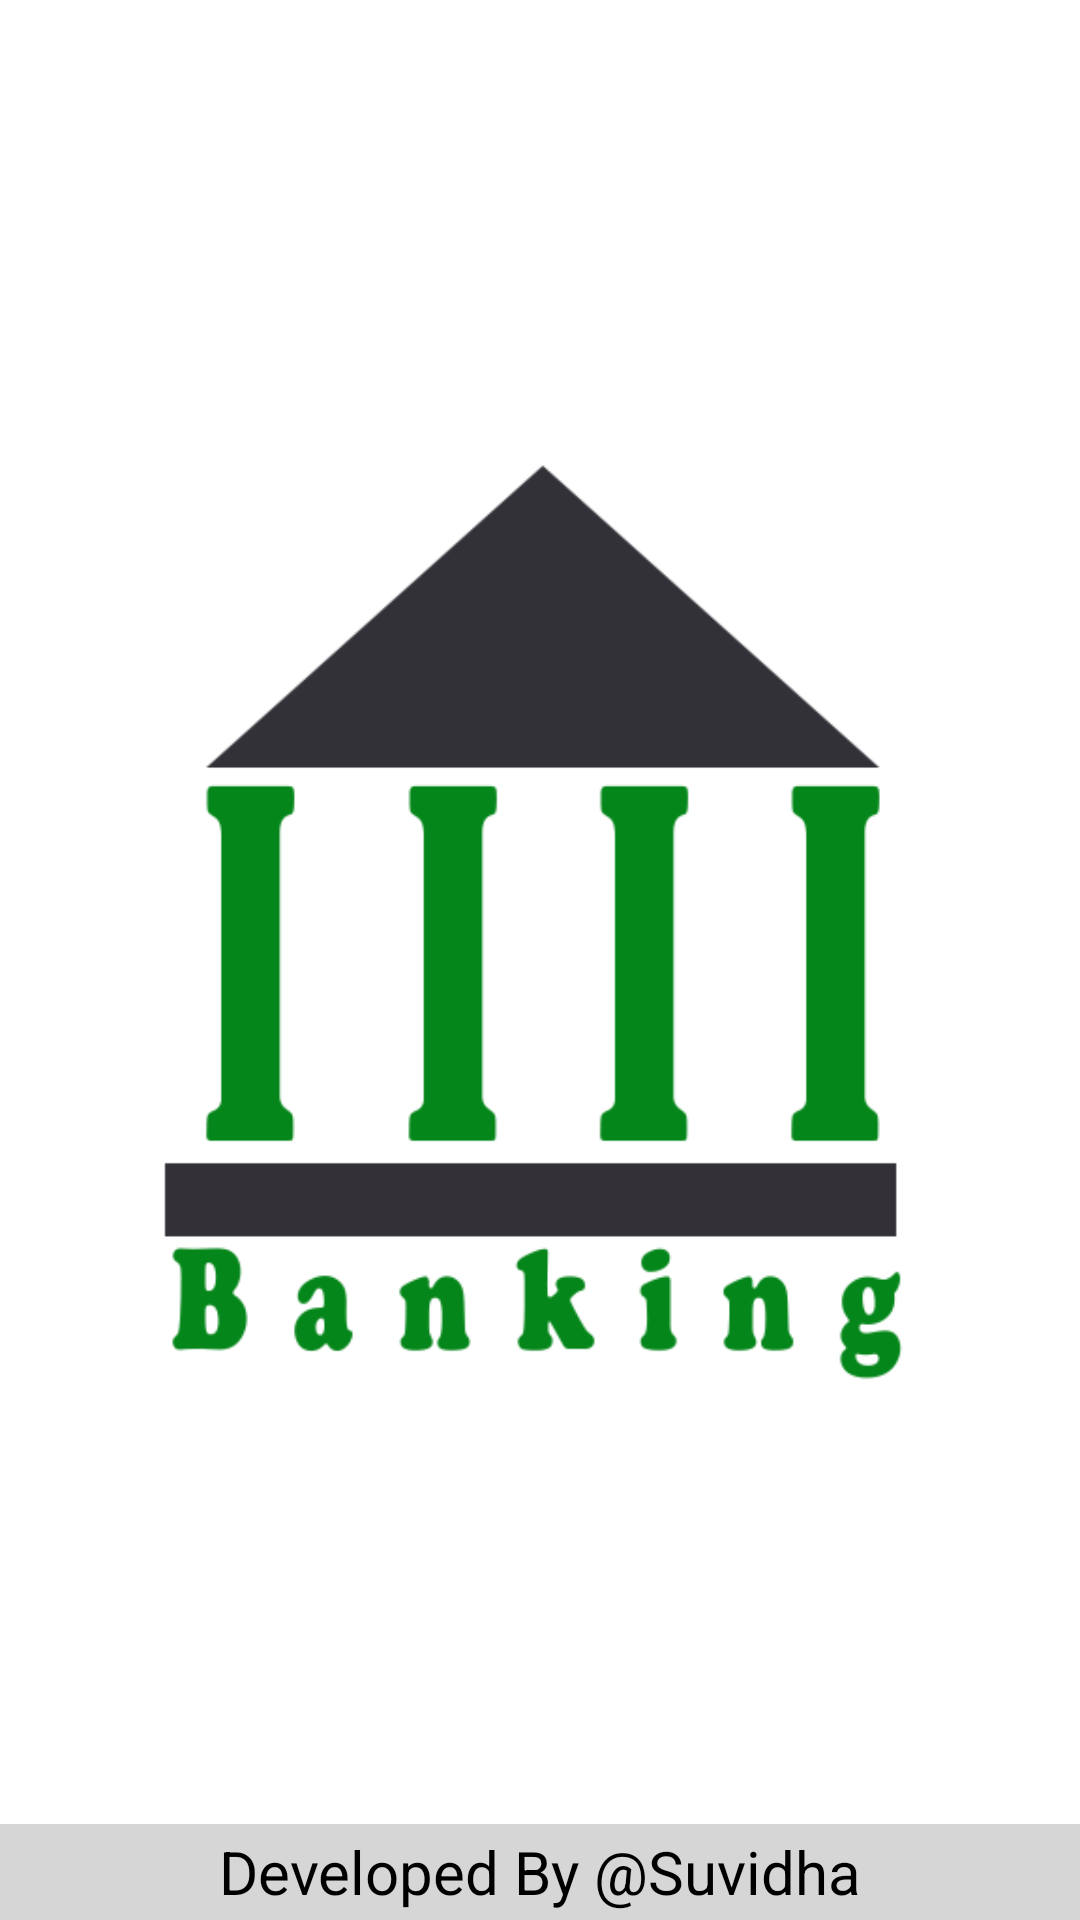

Here is an Android app screen rendered from its layout file. Give the layout XML and the strings, colors and styles it references.
<!-- AndroidManifest.xml: activity theme AppTheme.Splash -->
<!-- res/layout/activity_splash.xml -->
<?xml version="1.0" encoding="utf-8"?>
<LinearLayout xmlns:android="http://schemas.android.com/apk/res/android"
    xmlns:tools="http://schemas.android.com/tools"
    android:layout_width="match_parent"
    android:layout_height="match_parent"
    xmlns:app="http://schemas.android.com/apk/res-auto"
    tools:context=".SplashActivity"
    android:orientation="vertical"
    android:background="@color/white">

    <ImageView
        android:id="@+id/logo"
        android:layout_width="match_parent"
        android:layout_height="match_parent"
        android:src="@drawable/banking_logo"
        tools:ignore="MissingConstraints"
        android:layout_weight="0.05"
        android:layout_margin="20dp"/>

    <TextView
        android:layout_width="match_parent"
        android:layout_height="match_parent"
        android:text="@string/developed_by_suvidha"
        android:gravity="center"
        android:textSize="20dp"
        android:background="@color/light_grey"
        android:textColor="@color/black"
        android:layout_weight="0.95"/>

</LinearLayout>
<!-- resources referenced by this layout -->
<resources>
  <color name="black">#FF000000</color>
  <color name="light_grey">#D6D6D6</color>
  <color name="white">#FFFFFFFF</color>
  <!-- drawable banking_logo: png bitmap (drawable, 18837 bytes) -->
  <string name="developed_by_suvidha">Developed By @Suvidha</string>
  <style name="AppTheme.Splash" parent="@style/Theme.AppCompat.NoActionBar">
          <item name="android:windowFullscreen">true</item>
          <item name="android:windowContentOverlay">@null</item>
      </style>
</resources>
